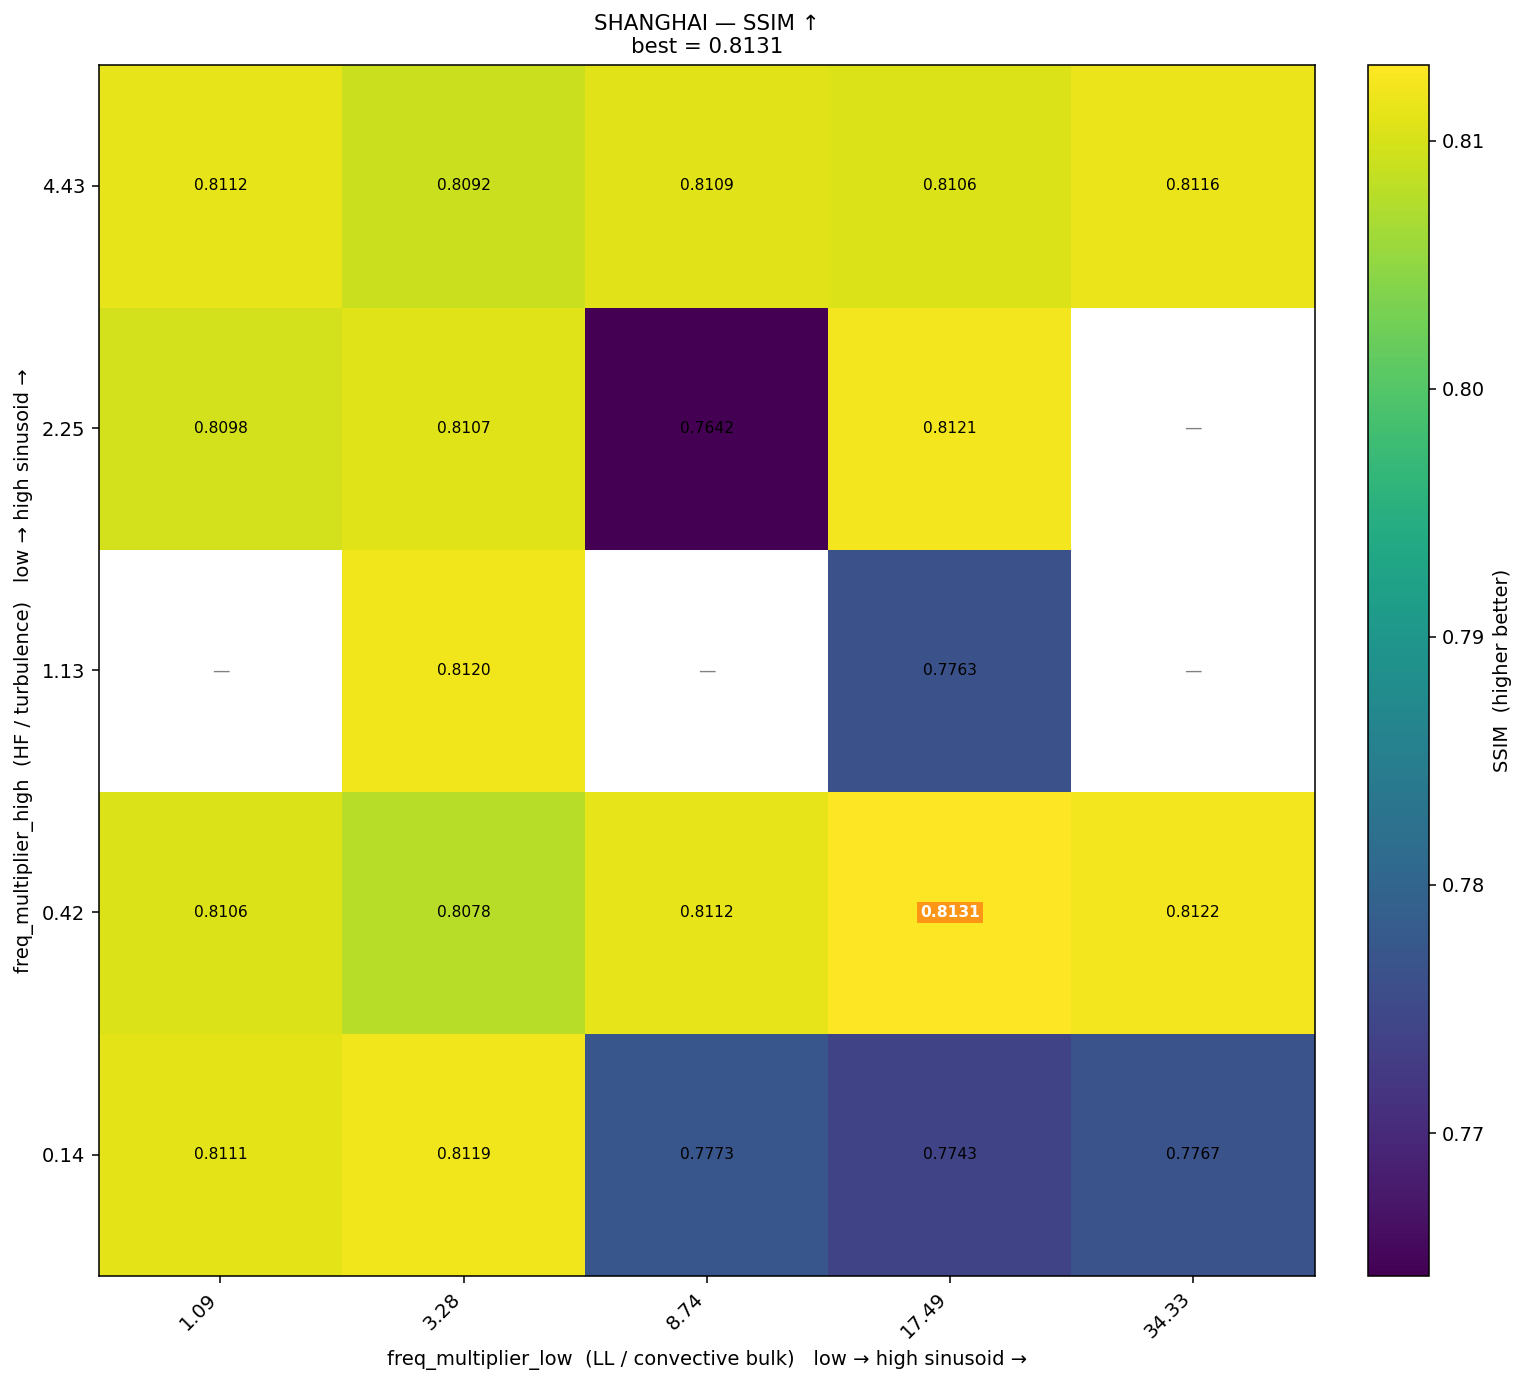

Source data for this figure (header and first rows):
freq_high\freq_low, 1.09, 3.28, 8.74, 17.49, 34.33
4.43, 0.8112, 0.8092, 0.8109, 0.8106, 0.8116
2.25, 0.8098, 0.8107, 0.7642, 0.8121, 
1.13, , 0.812, , 0.7763, 
0.42, 0.8106, 0.8078, 0.8112, 0.8131, 0.8122
0.14, 0.8111, 0.8119, 0.7773, 0.7743, 0.7766
